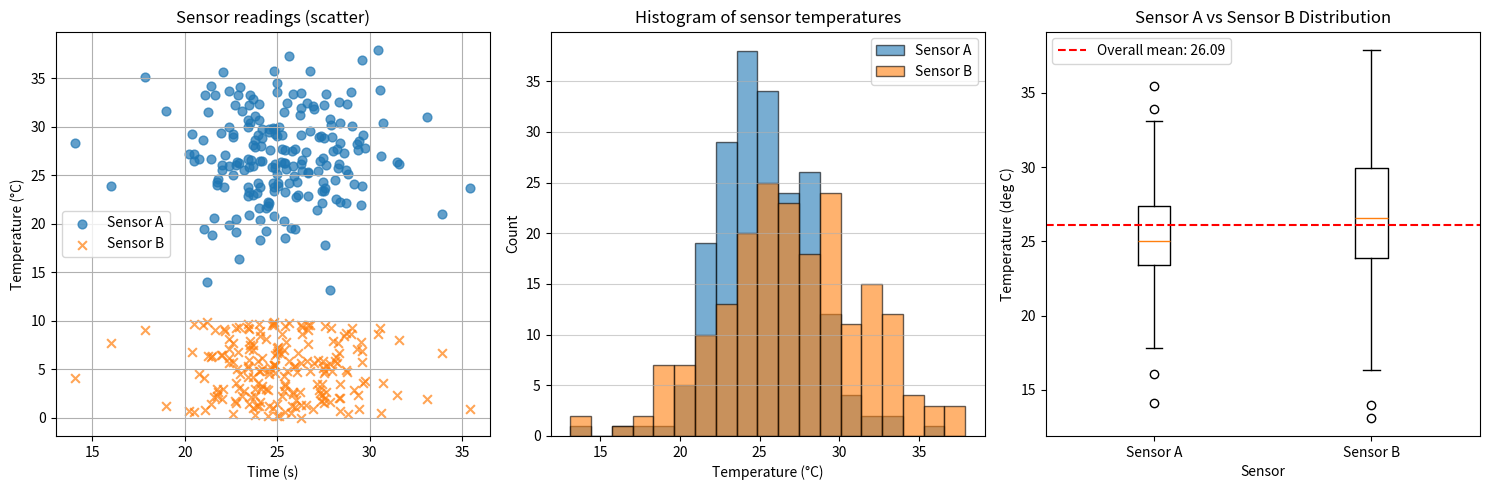

Here is the Python script that generated this plot:
"""Generate publication-quality sensor data visualizations.

This script creates synthetic temperature sensor data using NumPy
and produces scatter, histogram, and box plot visualizations saved
as PNG files.

Usage
-----
    python generate_plots.py
"""
# Create a function generate_data(seed) that returns sensor_a, sensor_b,
# and timestamps arrays with the same parameters as in the notebook.
# Use NumPy-style docstring with Parameters and Returns sections.

import numpy as np

def generate_data(seed: int | None = 9064):
    """Generate synthetic temperature sensor data.

    Parameters
    ----------
    seed : int or None, optional
        Seed for NumPy's random number generator. If ``None``, the
        generator is initialized without a fixed seed (non-deterministic).
        Default is 9064 for reproducibility.

    Returns
    -------
    t : numpy.ndarray, shape (200,), dtype float64
        Sorted timestamps uniformly sampled from 0 to 10 seconds.

    sensor_a : numpy.ndarray, shape (200,), dtype float64
        Temperature readings for Sensor A. Generated from a normal
        distribution with mean 25.0 and standard deviation 3.0.

    sensor_b : numpy.ndarray, shape (200,), dtype float64
        Temperature readings for Sensor B. Generated from a normal
        distribution with mean 27.0 and standard deviation 4.5.

    Notes
    -----
    The function uses :func:`numpy.random.default_rng` for a modern,
    reproducible random number generator when a seed is provided.
    """
    rng = np.random.default_rng(seed)

    # timestamps sorted so time-series plots are well-ordered
    t = np.sort(rng.uniform(0.0, 10.0, size=200)).astype(np.float64)

    # sensor readings as Gaussian samples; ensure dtype=float64
    sensor_a = rng.normal(loc=25.0, scale=3.0, size=200).astype(np.float64)
    sensor_b = rng.normal(loc=27.0, scale=4.5, size=200).astype(np.float64)

    return t, sensor_a, sensor_b


def plot_scatter(timestamps, sensor_a, sensor_b, ax) -> None:
    """Draw a scatter plot of two sensors against time on an existing Axes.

    Parameters
    ----------
    timestamps : array-like, shape (n,)
        Time values corresponding to the sensor readings (seconds).

    sensor_a : array-like, shape (n,)
        Temperature readings for Sensor A in degrees Celsius.

    sensor_b : array-like, shape (n,)
        Temperature readings for Sensor B in degrees Celsius.

    ax : matplotlib.axes.Axes
        Axes object to draw the scatter plot on. This function modifies
        the Axes in place and returns ``None``.

    Returns
    -------
    None

    Notes
    -----
    The function uses semi-transparent, distinct markers and colors to
    mirror the notebook's style and calls Axes methods so it works when
    embedding plots into larger figures.
    """
    # Convert inputs to numpy arrays for shape checks and numeric operations
    t = np.asarray(timestamps)
    a = np.asarray(sensor_a)
    b = np.asarray(sensor_b)

    if t.shape != a.shape or a.shape != b.shape:
        raise ValueError("timestamps, sensor_a, and sensor_b must have the same shape")

    # Draw scatter points (styles chosen to match the notebook)
    ax.scatter(t, a, s=40, alpha=0.7, c='tab:blue', marker='o', label='Sensor A')
    ax.scatter(t, b, s=40, alpha=0.7, c='tab:orange', marker='x', label='Sensor B')

    # Labels, legend, grid and title mirror the notebook cell
    ax.set_xlabel('Time (s)')
    ax.set_ylabel('Temperature (°C)')
    ax.set_title('Sensor readings (scatter)')
    ax.legend()
    ax.grid(True)


if __name__ == "__main__":
    # quick smoke-test when run as a script
    t, a, b = generate_data(9064)
    print("t.shape:", t.shape, "a.shape:", a.shape, "b.shape:", b.shape)
    print(f"Sensor A mean={a.mean():.2f}, std={a.std():.2f}")
    print(f"Sensor B mean={b.mean():.2f}, std={b.std():.2f}")

# Create plot_scatter(sensor_a, sensor_b, timestamps, ax) that draws
# the scatter plot from the notebook onto the given Axes object.
# NumPy-style docstring. Modifies ax in place, returns None.

def plot_scatter(timestamps, sensor_a, sensor_b, ax) -> None:
    """Draw a scatter plot of two sensors against time on an existing Axes.

    Parameters
    ----------
    timestamps : array-like, shape (n,)
        Time values corresponding to the sensor readings (seconds).

    sensor_a : array-like, shape (n,)
        Temperature readings for Sensor A in degrees Celsius.

    sensor_b : array-like, shape (n,)
        Temperature readings for Sensor B in degrees Celsius.

    ax : matplotlib.axes.Axes
        Axes object to draw the scatter plot on. This function modifies
        the Axes in place and returns ``None``.

    Returns
    -------
    None

    Notes
    -----
    The function uses semi-transparent, distinct markers and colors to
    mirror the notebook's style and calls Axes methods so it works when
    embedding plots into larger figures.
    """
    # Convert inputs to numpy arrays for shape checks and numeric operations
    t = np.asarray(timestamps)
    a = np.asarray(sensor_a)
    b = np.asarray(sensor_b)

    if t.shape != a.shape or a.shape != b.shape:
        raise ValueError("timestamps, sensor_a, and sensor_b must have the same shape")

    # Draw scatter points (styles chosen to match the notebook)
    ax.scatter(t, a, s=40, alpha=0.7, c='tab:blue', marker='o', label='Sensor A')
    ax.scatter(t, b, s=40, alpha=0.7, c='tab:orange', marker='x', label='Sensor B')

    # Labels, legend, grid and title mirror the notebook cell
    ax.set_xlabel('Time (s)')
    ax.set_ylabel('Temperature (°C)')
    ax.set_title('Sensor readings (scatter)')
    ax.legend()
    ax.grid(True)

# Create plot_histogram(sensor_a, sensor_b, ax) that draws
# the histogram from the notebook onto the given Axes object.
# NumPy-style docstring. Modifies ax in place, returns None.

def plot_histogram(sensor_a, sensor_b, ax):
    """Draw overlapping histograms of sensor temperature distributions.

    Parameters
    ----------
    sensor_a : numpy.ndarray
        Temperature readings for Sensor A.
    sensor_b : numpy.ndarray
        Temperature readings for Sensor B.
    ax : matplotlib.axes.Axes
        Axes object to plot on.

    Returns
    -------
    None
    """
    import numpy as np
    bins = np.linspace(min(np.min(sensor_a), np.min(sensor_b)),
                       max(np.max(sensor_a), np.max(sensor_b)), 20)
    ax.hist(sensor_a, bins=bins, alpha=0.6, color='tab:blue', label='Sensor A', edgecolor='black')
    ax.hist(sensor_b, bins=bins, alpha=0.6, color='tab:orange', label='Sensor B', edgecolor='black')
    ax.set_xlabel('Temperature (°C)')
    ax.set_ylabel('Count')
    ax.set_title('Histogram of sensor temperatures')
    ax.legend()
    ax.grid(axis='y', alpha=0.6)

# Create plot_boxplot(sensor_a, sensor_b, ax) that draws
# the box plot from the notebook onto the given Axes object.
# NumPy-style docstring. Modifies ax in place, returns None.

def plot_boxplot(sensor_a, sensor_b, ax):
    """Draw a side-by-side box plot comparing sensor distributions.

    Parameters
    ----------
    sensor_a : numpy.ndarray
        Temperature readings for Sensor A.
    sensor_b : numpy.ndarray
        Temperature readings for Sensor B.
    ax : matplotlib.axes.Axes
        Axes object to plot on.

    Returns
    -------
    None
    """
    import numpy as np
    ax.boxplot([sensor_a, sensor_b], labels=['Sensor A', 'Sensor B'])
    ax.set_xlabel('Sensor')
    ax.set_ylabel('Temperature (deg C)')
    ax.set_title('Sensor A vs Sensor B Distribution')
    overall_mean = np.mean(np.concatenate([sensor_a, sensor_b]))
    ax.axhline(overall_mean, color='red', linestyle='--', label=f'Overall mean: {overall_mean:.2f}')
    ax.legend()

# Create main() that generates data, creates a 1x3 subplot figure,
# calls each plot function, adjusts layout, and saves as sensor_analysis.png
# at 150 DPI with tight bounding box.

def main():
    """Generate sensor data and save all three plots as sensor_analysis.png.

    Returns
    -------
    None
    """
    import matplotlib.pyplot as plt
    t, sensor_a, sensor_b = generate_data(9064)
    fig, axes = plt.subplots(1, 3, figsize=(15, 5))
    plot_scatter(sensor_a, sensor_b, t, axes[0])
    plot_histogram(sensor_a, sensor_b, axes[1])
    plot_boxplot(sensor_a, sensor_b, axes[2])
    plt.tight_layout()
    fig.savefig('sensor_analysis.png', dpi=150, bbox_inches='tight')
    print("Saved sensor_analysis.png")

if __name__ == '__main__':
    main()
